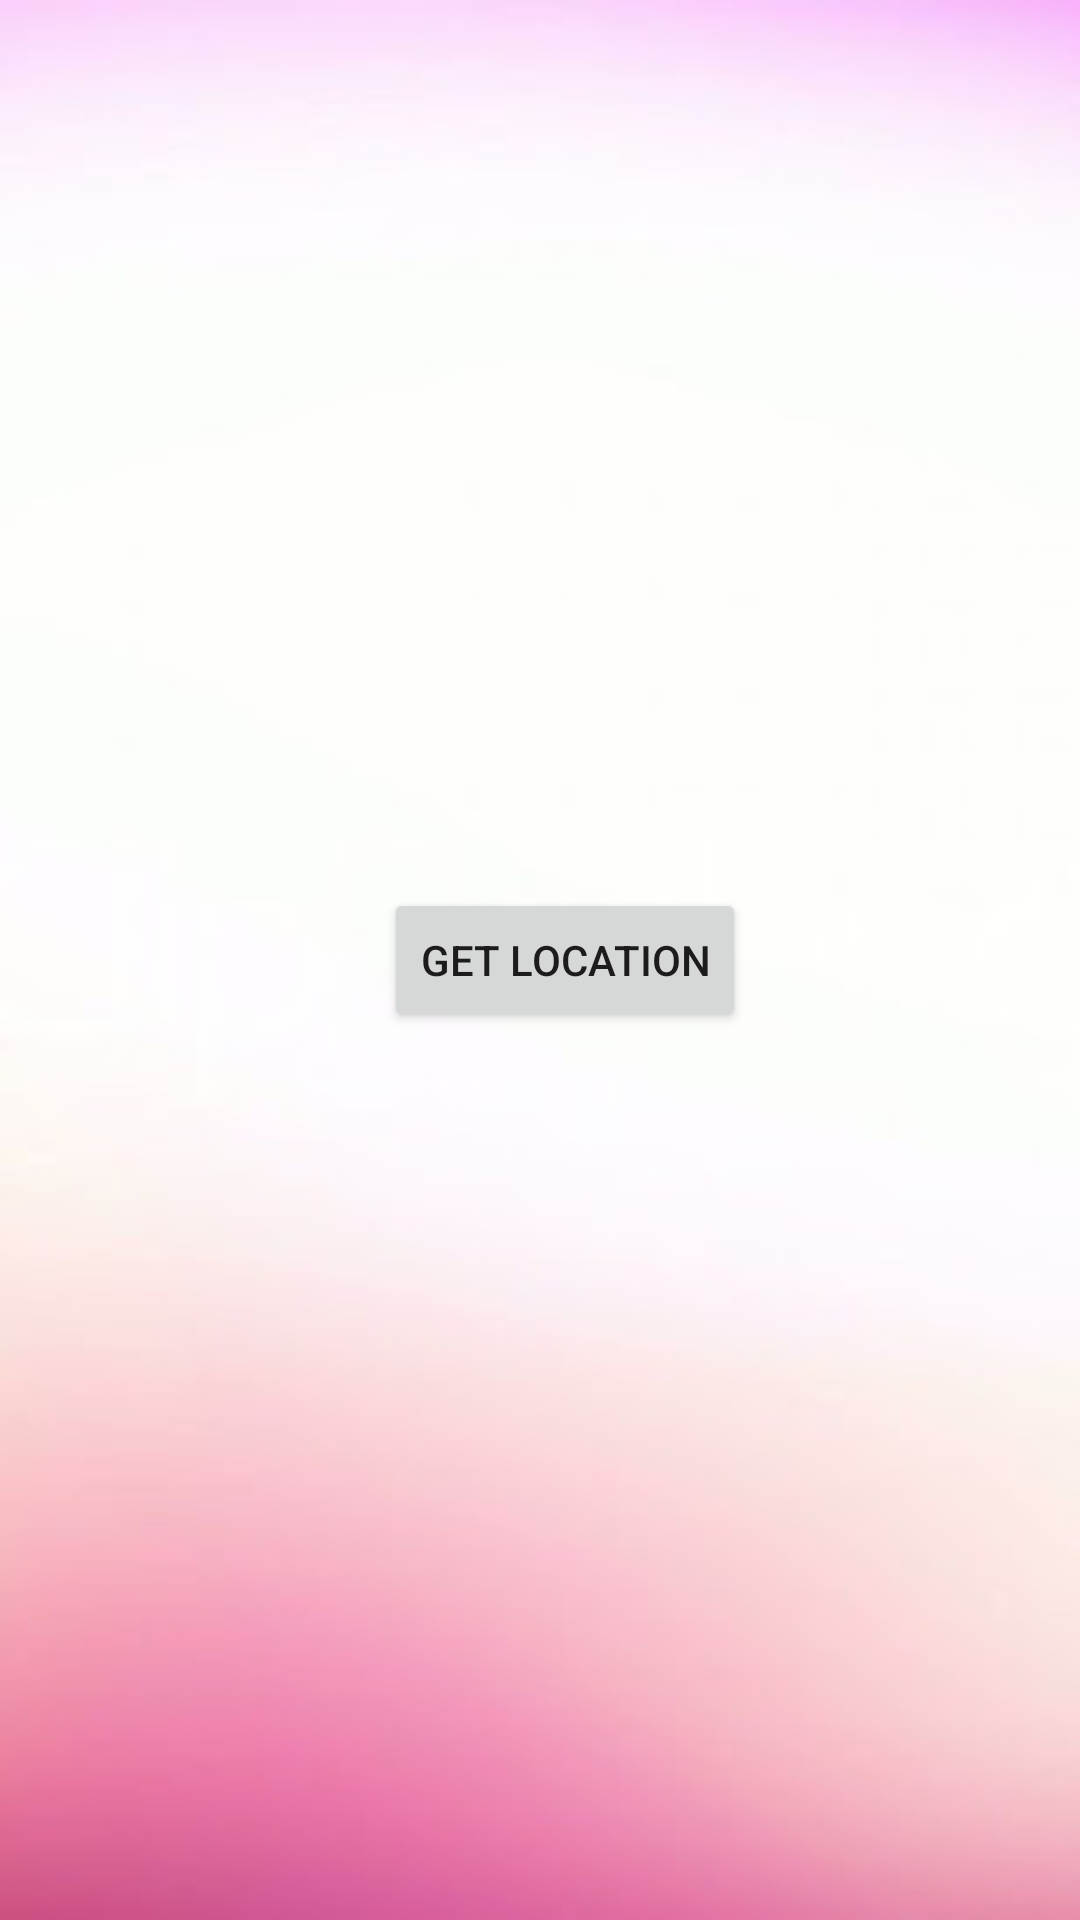

Produce the Android XML layout that renders to this screen, including the resource entries it uses.
<!-- AndroidManifest.xml: application theme Theme.MC_JalilAsif_192021 -->
<!-- res/layout/activity_dashboard.xml -->
<?xml version="1.0" encoding="utf-8"?>
<androidx.constraintlayout.widget.ConstraintLayout xmlns:android="http://schemas.android.com/apk/res/android"
    xmlns:app="http://schemas.android.com/apk/res-auto"
    xmlns:tools="http://schemas.android.com/tools"
    android:layout_width="match_parent"
    android:layout_height="match_parent"
    tools:context=".Dashboard"
    android:background="@drawable/bg">


    <Button
        android:id="@+id/button"
        android:layout_width="wrap_content"
        android:layout_height="wrap_content"
        android:text="Get Location"
        app:layout_constraintBottom_toBottomOf="parent"
        app:layout_constraintEnd_toEndOf="parent"
        app:layout_constraintHorizontal_bias="0.535"
        app:layout_constraintStart_toStartOf="parent"
        app:layout_constraintTop_toTopOf="parent" />

</androidx.constraintlayout.widget.ConstraintLayout>
<!-- resources referenced by this layout -->
<resources>
  <!-- drawable bg: png bitmap (drawable, 7054 bytes) -->
  <style name="Theme.MC_JalilAsif_192021" parent="Theme.MaterialComponents.DayNight.DarkActionBar">
          
          <item name="colorPrimary">@color/purple_500</item>
          <item name="colorPrimaryVariant">@color/purple_700</item>
          <item name="colorOnPrimary">@color/white</item>
          
          <item name="colorSecondary">@color/teal_200</item>
          <item name="colorSecondaryVariant">@color/teal_700</item>
          <item name="colorOnSecondary">@color/black</item>
          
          <item name="android:statusBarColor" tools:targetApi="l">?attr/colorPrimaryVariant</item>
          
      </style>
  <!-- not gathered from this repository: default colours our renderer supplied (Android Studio template values) -->
  <color name="purple_500">#FF6200EE</color>
  <color name="purple_700">#FF3700B3</color>
  <color name="teal_200">#FF03DAC5</color>
  <color name="teal_700">#FF018786</color>
  <color name="black">#FF000000</color>
  <color name="white">#FFFFFFFF</color>
</resources>
